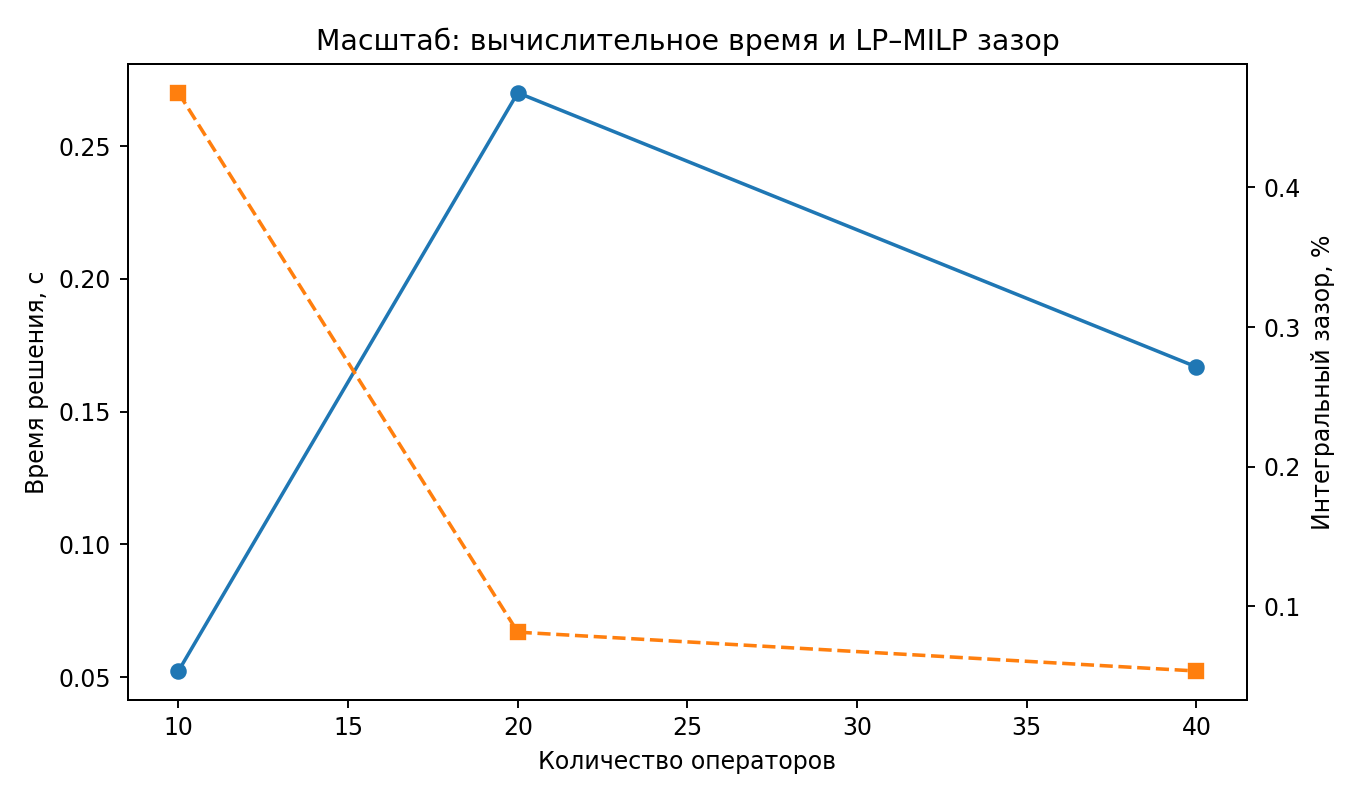

Values plotted in this chart, from the file beside it:
Операторов, Статус, Время (с), MIP gap, Зазор LP (%)
10, optimal, 0.05227, 0.0, 0.4676
20, optimal, 0.2702, 0.0, 0.08161
40, optimal, 0.1669, 0.0, 0.05381
